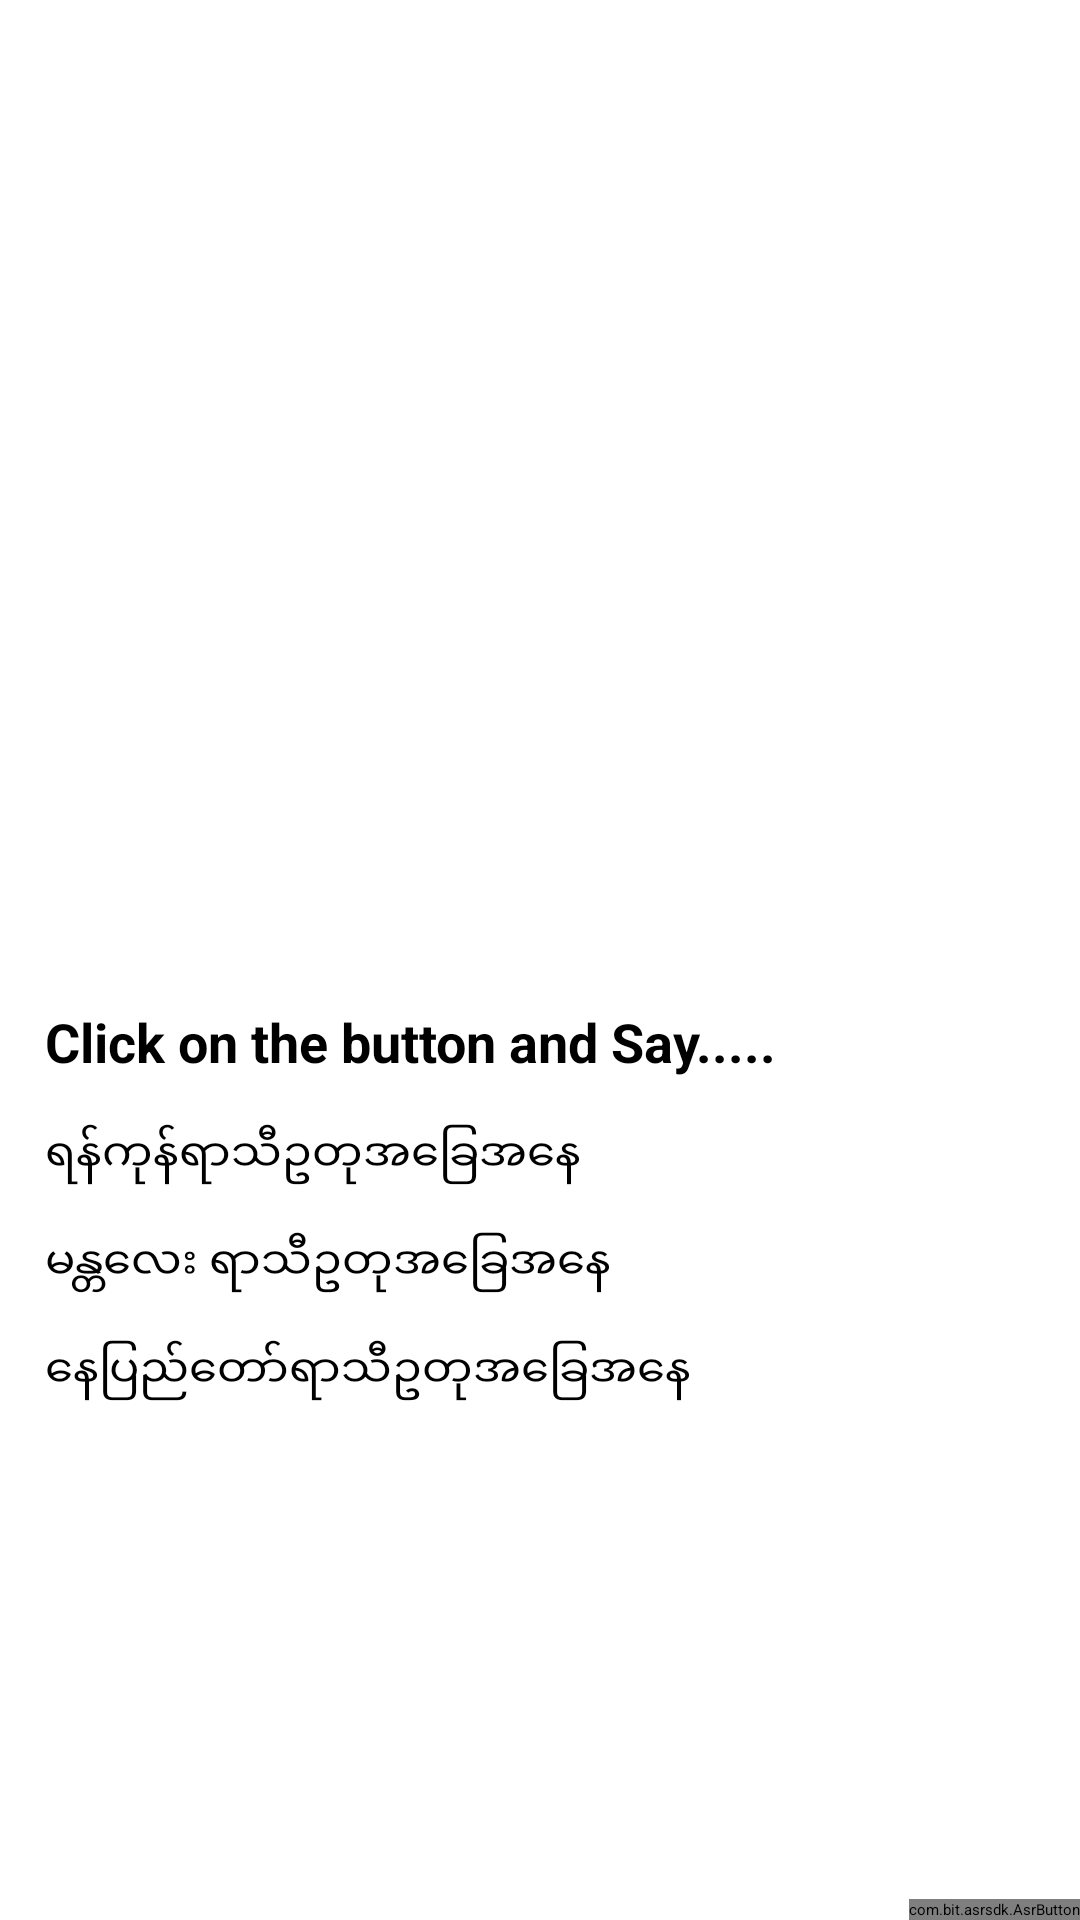

The Android layout XML behind this screen, and the referenced resources:
<!-- AndroidManifest.xml: application theme Theme.MyApplication -->
<!-- res/layout/activity_classification.xml -->
<?xml version="1.0" encoding="utf-8"?>
<androidx.coordinatorlayout.widget.CoordinatorLayout
    xmlns:android="http://schemas.android.com/apk/res/android"
    xmlns:app="http://schemas.android.com/apk/res-auto"
    xmlns:tools="http://schemas.android.com/tools"
    android:background="@drawable/ic_bg_main"
    android:layout_width="match_parent"
    android:layout_height="match_parent"
    >
    <LinearLayout
        android:layout_width="match_parent"
        android:layout_height="match_parent"
        android:weightSum="2"
        android:orientation="vertical">
    <LinearLayout
        android:layout_width="match_parent"
        android:layout_height="0dp"
        android:layout_weight="1"
        android:gravity="center"
        android:layout_margin="@dimen/fab_margin"
        android:orientation="vertical">

            <TextView
                android:id="@+id/city"
                android:layout_margin="15dp"
                android:layout_width="wrap_content"
                android:textColor="@color/white"
                android:text=""
                android:textSize="25sp"
                android:textStyle="bold"
                android:layout_height="wrap_content"
                />
            <TextView
                android:id="@+id/info"
                android:layout_margin="15dp"
                android:layout_width="wrap_content"
                android:textColor="@color/white"
                android:textSize="35sp"
                android:textStyle="bold"
                android:layout_height="wrap_content"
                />

            <TextView
                android:id="@+id/weather"
                android:layout_margin="15dp"
                android:layout_marginTop="5dp"
                android:textColor="@color/white"
                android:textSize="15sp"
                android:layout_width="wrap_content"
                android:layout_height="wrap_content"
                />
        </LinearLayout>
    <LinearLayout
        android:layout_width="match_parent"
        android:layout_height="0dp"
        android:layout_weight="1"
        android:orientation="vertical">
        <TextView
            android:layout_width="match_parent"
            android:layout_height="wrap_content"
            android:textColor="@color/black"
            android:text="Click on the button and Say....."
            android:layout_marginLeft="15dp"
            android:layout_marginTop="15dp"
            android:textStyle="bold"
            android:textSize="18sp"/>
        <TextView
            android:layout_width="match_parent"
            android:layout_height="wrap_content"
            android:textColor="@color/black"
            android:text="@string/w_yangon"
            android:layout_marginLeft="15dp"
            android:layout_marginTop="15dp"
            android:textSize="15sp"/>

        <TextView
            android:layout_width="match_parent"
            android:layout_height="wrap_content"
            android:textColor="@color/black"
            android:layout_marginLeft="15dp"
            android:layout_marginTop="15dp"
            android:text="@string/w_mandalay"
            android:textSize="15sp"/>
        <TextView
            android:layout_width="match_parent"
            android:layout_height="wrap_content"
            android:textColor="@color/black"
            android:text="@string/w_naypyitaw"
            android:layout_marginLeft="15dp"
            android:layout_marginTop="15dp"
            android:textSize="15sp"/>
    </LinearLayout>
</LinearLayout>

    <com.bit.asrsdk.AsrButton
        android:id="@+id/asrbutton"
        android:layout_width="wrap_content"
        android:layout_height="wrap_content"
        android:layout_margin="@dimen/fab_margin"
        app:srcCompat="@drawable/active_mic"
        tools:ignore="VectorDrawableCompat"
        android:layout_gravity="bottom|end"
        android:clickable="false" />
</androidx.coordinatorlayout.widget.CoordinatorLayout>
<!-- resources referenced by this layout -->
<resources>
  <color name="black">#FF000000</color>
  <color name="white">#ffffff</color>
  <string name="w_mandalay">မန္တလေး ရာသီဥတုအခြေအနေ</string>
  <string name="w_naypyitaw">နေပြည်တော်ရာသီဥတုအခြေအနေ</string>
  <string name="w_yangon">ရန်ကုန်ရာသီဥတုအခြေအနေ</string>
</resources>
